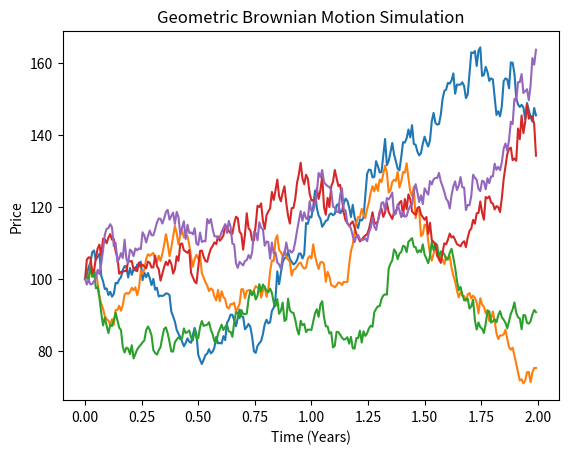

Write the Python code that produced this figure.
import numpy as np
import matplotlib.pyplot as plt


"""
*
"""
class GeometricBrownianMotion:
    """
    *
    """
    def __init__(self, initial_value, time_period, time_step, mu, sigma):
        self.initial_value = initial_value
        self.time_period = time_period
        self.time_step = time_step
        self.mu = mu
        self.sigma = sigma
    
    """
    *
    """
    def simulate(self, initial_value=0, time_period=0, time_step=0, mu=0, sigma=0):
        return self._geometric_brownian_motion(
            initial_value=initial_value or self.initial_value,
            time_period=time_period or self.time_period,
            time_step=time_step or self.time_step,
            mu=mu or self.mu,
            sigma=sigma or self.sigma,
        )
    
    """
    *
    """
    def simulate_many(self, num_simulations, initial_value=0, time_period=0, time_step=0, mu=0, sigma=0):
        simulations = []
        
        for _ in range(num_simulations):
            simulations.append(self._geometric_brownian_motion(
                initial_value=initial_value or self.initial_value,
                time_period=time_period or self.time_period,
                time_step=time_step or self.time_step,
                mu=mu or self.mu,
                sigma=sigma or self.sigma,
            ))

        return np.vstack(simulations)

    """
    *
    """
    def _geometric_brownian_motion(self, initial_value, time_period, time_step, mu, sigma):
        # Number of time steps
        n_steps = int(time_period / time_step)
        
        # Create an array to store the values at each time step
        prices = np.zeros(n_steps)
        prices[0] = initial_value
        
        # Simulate the GBM process
        for t in range(1, n_steps):
            dt = time_step
            # Calculate the random component (Brownian motion)
            dz = np.random.normal(0, 1) * np.sqrt(dt)
            # Update the price based on the GBM formula
            prices[t] = prices[t-1] * np.exp((mu - 0.5 * sigma**2) * dt + sigma * dz)
        
        return prices


####################################
######### EXAMPLE USAGE ############
####################################

num_simulations = 5

initial_value = 100
time_period = 2
time_step = time_period / 252
mu = 0.1
sigma = 0.25

gbm = GeometricBrownianMotion(initial_value, time_period, time_step, mu, sigma)

gbms = gbm.simulate_many(num_simulations)

time_array = np.arange(0, time_period, time_step)

for i in range(len(gbms)):
    plt.plot(time_array, gbms[i], label=f"GBM Path {i}")

plt.title("Geometric Brownian Motion Simulation")
plt.xlabel("Time (Years)")
plt.ylabel("Price")
plt.show()
